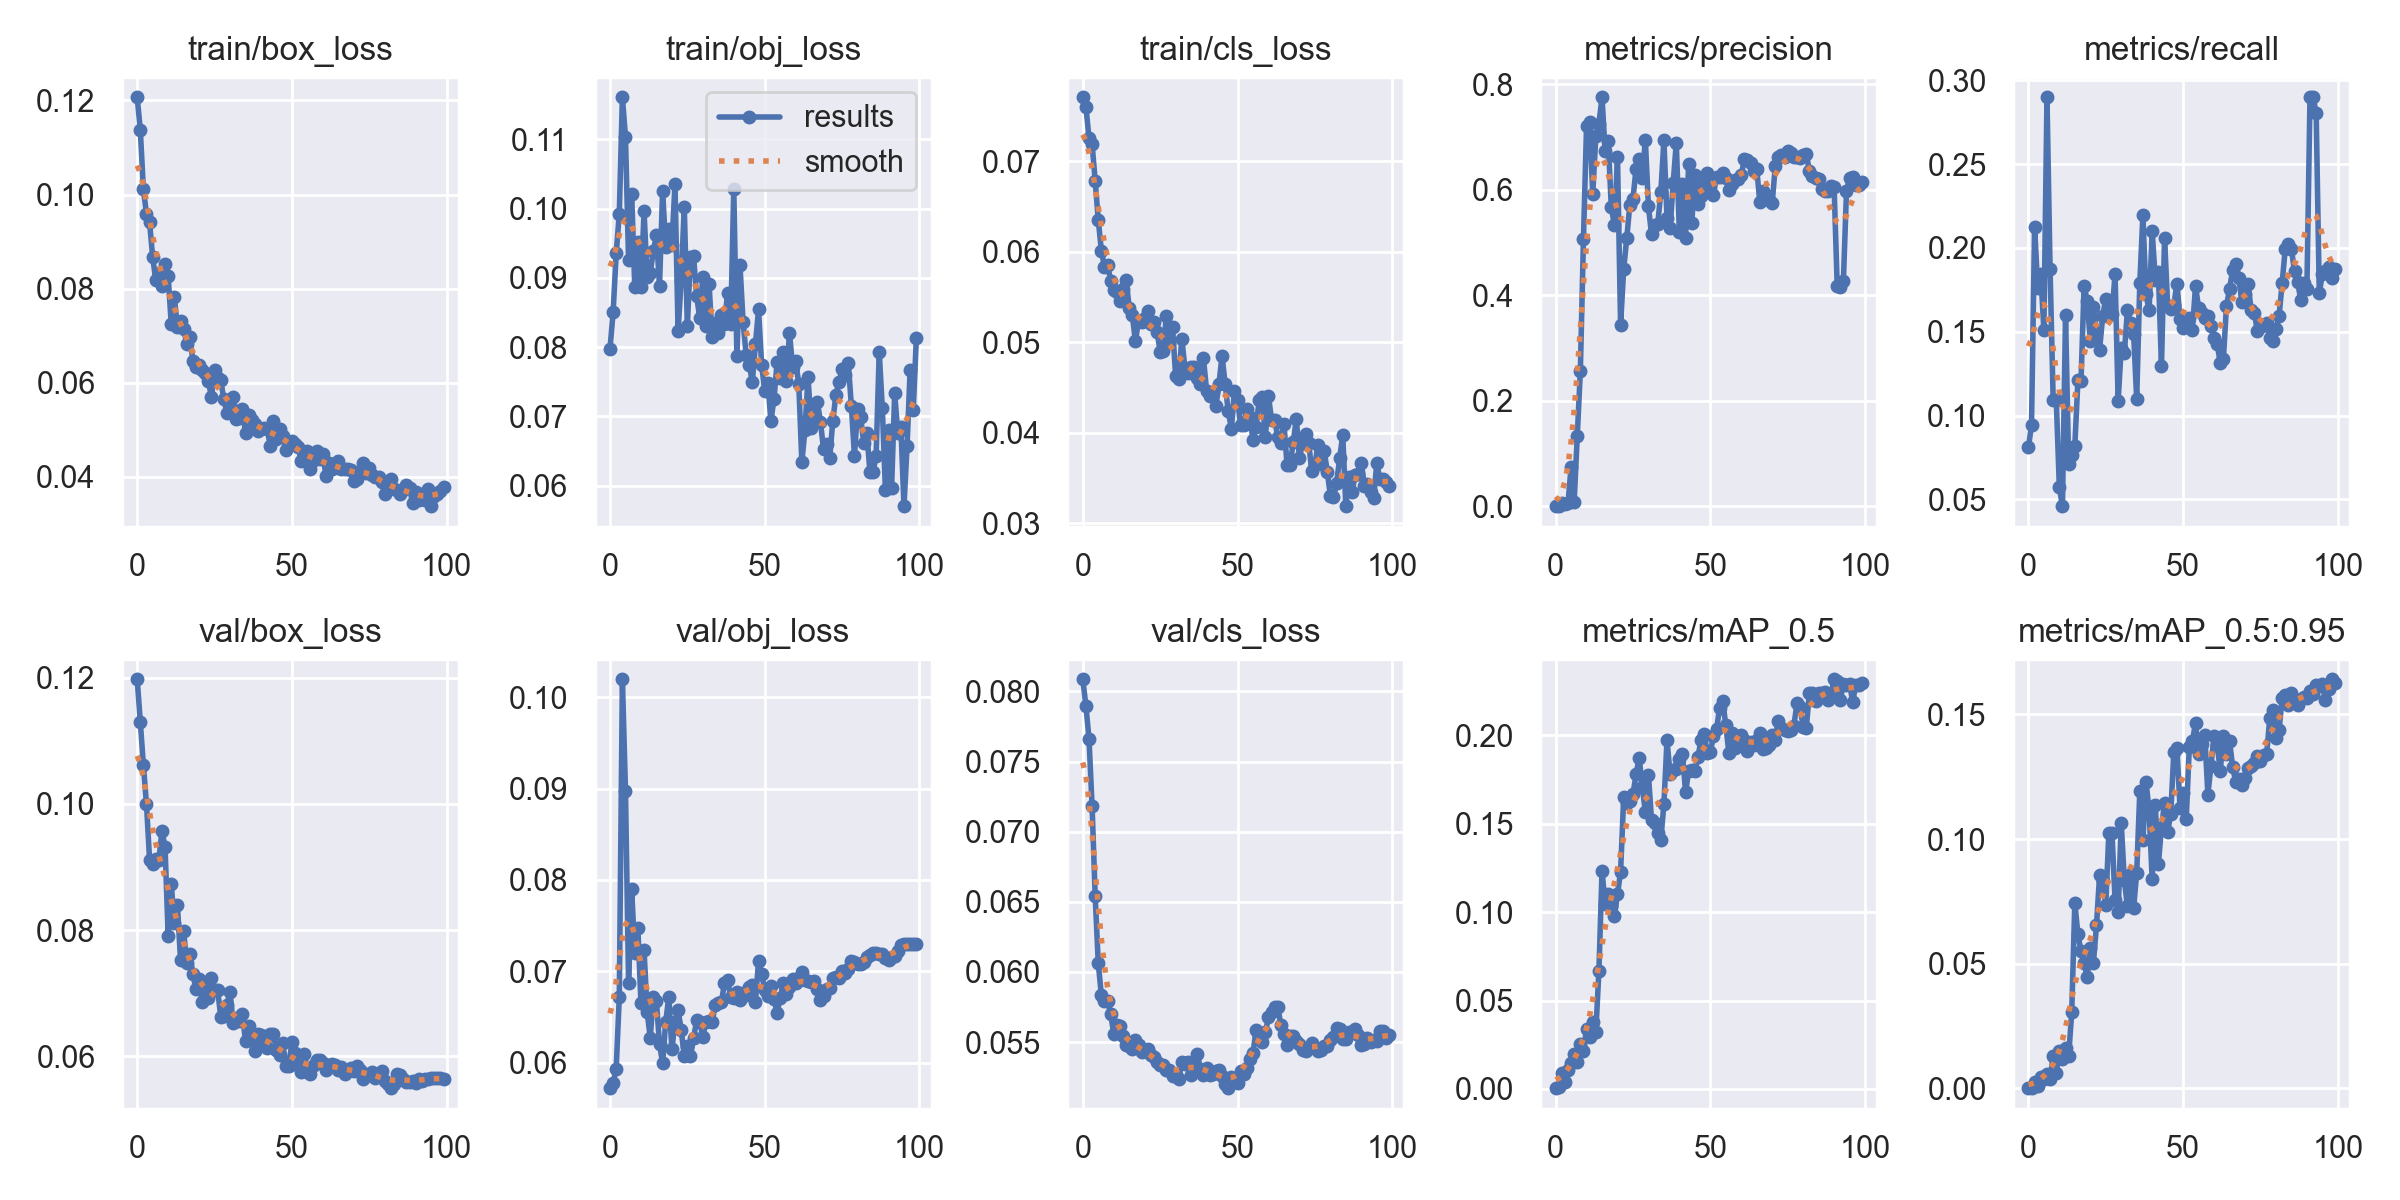

Values plotted in this chart, from the file beside it:
epoch, train/box_loss, train/obj_loss, train/cls_loss, metrics/precision, metrics/recall, metrics/mAP_0.5, metrics/mAP_0.5:0.95, val/box_loss, val/obj_loss, val/cls_loss, x/lr0, x/lr1, x/lr2
0, 0.1207, 0.07978, 0.07709, 0.000475, 0.08095, 0.0003948, 0.0001336, 0.1198, 0.0572, 0.08087, 0.0892, 0.0012, 0.0012
1, 0.1138, 0.08501, 0.07605, 0.001041, 0.09424, 0.001026, 0.0003202, 0.1131, 0.05776, 0.07898, 0.07748, 0.002475, 0.002475
2, 0.1011, 0.09351, 0.07261, 0.006731, 0.2125, 0.009233, 0.002512, 0.1061, 0.05935, 0.07664, 0.06573, 0.003725, 0.003725
3, 0.09589, 0.09921, 0.07194, 0.003991, 0.1764, 0.00394, 0.001156, 0.09999, 0.06716, 0.07183, 0.05395, 0.004948, 0.004948
4, 0.09406, 0.1161, 0.06786, 0.005797, 0.1845, 0.01044, 0.00444, 0.09112, 0.102, 0.0654, 0.04215, 0.006147, 0.006147
5, 0.08669, 0.1103, 0.06352, 0.07455, 0.151, 0.01456, 0.003907, 0.09053, 0.08979, 0.06061, 0.03032, 0.007319, 0.007319
6, 0.08182, 0.09252, 0.06013, 0.008934, 0.2899, 0.01959, 0.005842, 0.0913, 0.06876, 0.05833, 0.01846, 0.008465, 0.008465
7, 0.08328, 0.1021, 0.05834, 0.1335, 0.1875, 0.0151, 0.003759, 0.09117, 0.07896, 0.05792, 0.009307, 0.009307, 0.009307
8, 0.08052, 0.08871, 0.05858, 0.2572, 0.1095, 0.02519, 0.01298, 0.09576, 0.07199, 0.05794, 0.009307, 0.009307, 0.009307
9, 0.0852, 0.09517, 0.05679, 0.5062, 0.1094, 0.02127, 0.006256, 0.09314, 0.07478, 0.05701, 0.009208, 0.009208, 0.009208
10, 0.08272, 0.08873, 0.05579, 0.7202, 0.05714, 0.03409, 0.01518, 0.07912, 0.06653, 0.05559, 0.009109, 0.009109, 0.009109
11, 0.07249, 0.09957, 0.05551, 0.7274, 0.04589, 0.02939, 0.01194, 0.0873, 0.07233, 0.05623, 0.00901, 0.00901, 0.00901
12, 0.0782, 0.09013, 0.05457, 0.5912, 0.1597, 0.03787, 0.01631, 0.08119, 0.06555, 0.05618, 0.008911, 0.008911, 0.008911
13, 0.07175, 0.09075, 0.05591, 0.7012, 0.07094, 0.03221, 0.01295, 0.08394, 0.06275, 0.05545, 0.008812, 0.008812, 0.008812
14, 0.07318, 0.09389, 0.05693, 0.7251, 0.07672, 0.06692, 0.03057, 0.07526, 0.06715, 0.05476, 0.008713, 0.008713, 0.008713
15, 0.07142, 0.09612, 0.05382, 0.775, 0.08192, 0.1235, 0.07451, 0.07984, 0.06675, 0.05469, 0.008614, 0.008614, 0.008614
16, 0.06828, 0.08889, 0.053, 0.6724, 0.121, 0.1045, 0.06178, 0.07483, 0.062, 0.05448, 0.008515, 0.008515, 0.008515
17, 0.06974, 0.1026, 0.05012, 0.6917, 0.1207, 0.1101, 0.05506, 0.07617, 0.05995, 0.05512, 0.008416, 0.008416, 0.008416
18, 0.06465, 0.09439, 0.05236, 0.5669, 0.1776, 0.1034, 0.05031, 0.07295, 0.06446, 0.05482, 0.008317, 0.008317, 0.008317
19, 0.06344, 0.09699, 0.05224, 0.5325, 0.1682, 0.09774, 0.04471, 0.07064, 0.06719, 0.05428, 0.008218, 0.008218, 0.008218
20, 0.06374, 0.09475, 0.05265, 0.6613, 0.1446, 0.1102, 0.05637, 0.0722, 0.06147, 0.05436, 0.008119, 0.008119, 0.008119
21, 0.06279, 0.1035, 0.05341, 0.3443, 0.1648, 0.1228, 0.05041, 0.06856, 0.06447, 0.05452, 0.00802, 0.00802, 0.00802
22, 0.06211, 0.08231, 0.05199, 0.4494, 0.1505, 0.1649, 0.06539, 0.07085, 0.06573, 0.05411, 0.007921, 0.007921, 0.007921
23, 0.0603, 0.08969, 0.05219, 0.5087, 0.1393, 0.1618, 0.0855, 0.0692, 0.06355, 0.05393, 0.007822, 0.007822, 0.007822
24, 0.05696, 0.1002, 0.05117, 0.5717, 0.1591, 0.1631, 0.08299, 0.07243, 0.06076, 0.05357, 0.007723, 0.007723, 0.007723
25, 0.06262, 0.08308, 0.04894, 0.5825, 0.1697, 0.1668, 0.07374, 0.07042, 0.06182, 0.05338, 0.007624, 0.007624, 0.007624
26, 0.06102, 0.09308, 0.04904, 0.6398, 0.1633, 0.178, 0.1026, 0.07049, 0.06068, 0.05333, 0.007525, 0.007525, 0.007525
27, 0.06053, 0.09312, 0.05292, 0.6571, 0.1604, 0.1874, 0.1026, 0.06621, 0.06266, 0.05302, 0.007426, 0.007426, 0.007426
28, 0.05645, 0.08741, 0.04988, 0.6213, 0.1844, 0.1711, 0.07559, 0.06634, 0.06464, 0.05298, 0.007327, 0.007327, 0.007327
29, 0.05355, 0.08415, 0.05165, 0.6944, 0.1086, 0.1567, 0.07065, 0.06817, 0.06446, 0.05261, 0.007228, 0.007228, 0.007228
30, 0.05536, 0.09018, 0.04628, 0.5681, 0.1405, 0.1777, 0.1066, 0.07016, 0.06282, 0.05262, 0.007129, 0.007129, 0.007129
31, 0.05699, 0.08301, 0.04597, 0.5152, 0.1373, 0.152, 0.08344, 0.06523, 0.06445, 0.05239, 0.00703, 0.00703, 0.00703
32, 0.05227, 0.08917, 0.05041, 0.5323, 0.1629, 0.1502, 0.07297, 0.06606, 0.06453, 0.05359, 0.006931, 0.006931, 0.006931
33, 0.0526, 0.08145, 0.04712, 0.5344, 0.1552, 0.1447, 0.08614, 0.06556, 0.06442, 0.05344, 0.006832, 0.006832, 0.006832
34, 0.05432, 0.08346, 0.04662, 0.5953, 0.1488, 0.1408, 0.07231, 0.06661, 0.06628, 0.0536, 0.006733, 0.006733, 0.006733
35, 0.04924, 0.08199, 0.04727, 0.6938, 0.11, 0.1612, 0.0865, 0.06234, 0.06652, 0.05266, 0.006634, 0.006634, 0.006634
36, 0.05304, 0.08469, 0.04727, 0.5467, 0.1791, 0.1973, 0.1191, 0.06478, 0.06663, 0.05311, 0.006535, 0.006535, 0.006535
37, 0.05198, 0.08334, 0.04604, 0.5282, 0.2196, 0.1781, 0.09948, 0.06356, 0.0687, 0.05414, 0.006436, 0.006436, 0.006436
38, 0.05132, 0.08788, 0.04544, 0.6125, 0.1723, 0.1803, 0.123, 0.06082, 0.06905, 0.05311, 0.006337, 0.006337, 0.006337
39, 0.04979, 0.0833, 0.04822, 0.689, 0.1627, 0.1813, 0.1116, 0.06352, 0.06722, 0.05263, 0.006238, 0.006238, 0.006238
40, 0.05015, 0.1028, 0.04465, 0.5193, 0.2101, 0.1869, 0.08382, 0.06342, 0.06706, 0.05313, 0.006139, 0.006139, 0.006139
41, 0.05048, 0.07874, 0.04405, 0.6103, 0.1811, 0.1894, 0.1135, 0.06214, 0.06776, 0.05265, 0.00604, 0.00604, 0.00604
42, 0.05022, 0.09189, 0.04453, 0.5078, 0.1854, 0.1679, 0.09, 0.06125, 0.06689, 0.05269, 0.005941, 0.005941, 0.005941
43, 0.04657, 0.08369, 0.04292, 0.6479, 0.1293, 0.1798, 0.1046, 0.06343, 0.06763, 0.05297, 0.005842, 0.005842, 0.005842
44, 0.05185, 0.07888, 0.0454, 0.5364, 0.2059, 0.1803, 0.1145, 0.06349, 0.06738, 0.05304, 0.005743, 0.005743, 0.005743
45, 0.04799, 0.07743, 0.04853, 0.6273, 0.1656, 0.1796, 0.1028, 0.0609, 0.06831, 0.05255, 0.005644, 0.005644, 0.005644
46, 0.05013, 0.075, 0.04536, 0.5724, 0.1633, 0.1881, 0.1101, 0.06021, 0.06845, 0.05201, 0.005545, 0.005545, 0.005545
47, 0.04861, 0.08045, 0.04238, 0.5879, 0.1659, 0.1972, 0.1349, 0.06202, 0.06666, 0.05171, 0.005446, 0.005446, 0.005446
48, 0.04577, 0.08544, 0.04044, 0.6103, 0.1787, 0.201, 0.1364, 0.05849, 0.07109, 0.05254, 0.005347, 0.005347, 0.005347
49, 0.04687, 0.07745, 0.04456, 0.6313, 0.1575, 0.1901, 0.1125, 0.05851, 0.06969, 0.05228, 0.005248, 0.005248, 0.005248
50, 0.04769, 0.07371, 0.04363, 0.5994, 0.1522, 0.1904, 0.1186, 0.06226, 0.06793, 0.05211, 0.005149, 0.005149, 0.005149
51, 0.04697, 0.07488, 0.04088, 0.5905, 0.1561, 0.1996, 0.108, 0.06043, 0.06728, 0.05294, 0.00505, 0.00505, 0.00505
52, 0.04641, 0.06935, 0.0409, 0.6244, 0.1583, 0.2035, 0.137, 0.05864, 0.06837, 0.05275, 0.004951, 0.004951, 0.004951
53, 0.04346, 0.07254, 0.0426, 0.6247, 0.1511, 0.2155, 0.1393, 0.05752, 0.067, 0.05313, 0.004852, 0.004852, 0.004852
54, 0.04487, 0.07783, 0.04169, 0.6325, 0.1772, 0.2196, 0.1466, 0.06039, 0.06545, 0.05383, 0.004753, 0.004753, 0.004753
55, 0.04539, 0.07559, 0.03921, 0.6223, 0.1644, 0.2057, 0.1341, 0.05741, 0.06706, 0.05421, 0.004654, 0.004654, 0.004654
56, 0.04174, 0.07934, 0.04068, 0.599, 0.161, 0.1901, 0.1382, 0.05708, 0.06875, 0.05586, 0.004555, 0.004555, 0.004555
57, 0.04357, 0.07517, 0.04357, 0.61, 0.158, 0.2011, 0.1415, 0.05861, 0.06753, 0.0554, 0.004456, 0.004456, 0.004456
58, 0.04558, 0.08206, 0.04391, 0.6178, 0.1591, 0.193, 0.1178, 0.05937, 0.06825, 0.05499, 0.004357, 0.004357, 0.004357
59, 0.04385, 0.07715, 0.03952, 0.6211, 0.1534, 0.198, 0.1294, 0.05934, 0.06915, 0.05569, 0.004258, 0.004258, 0.004258
... 40 more rows
